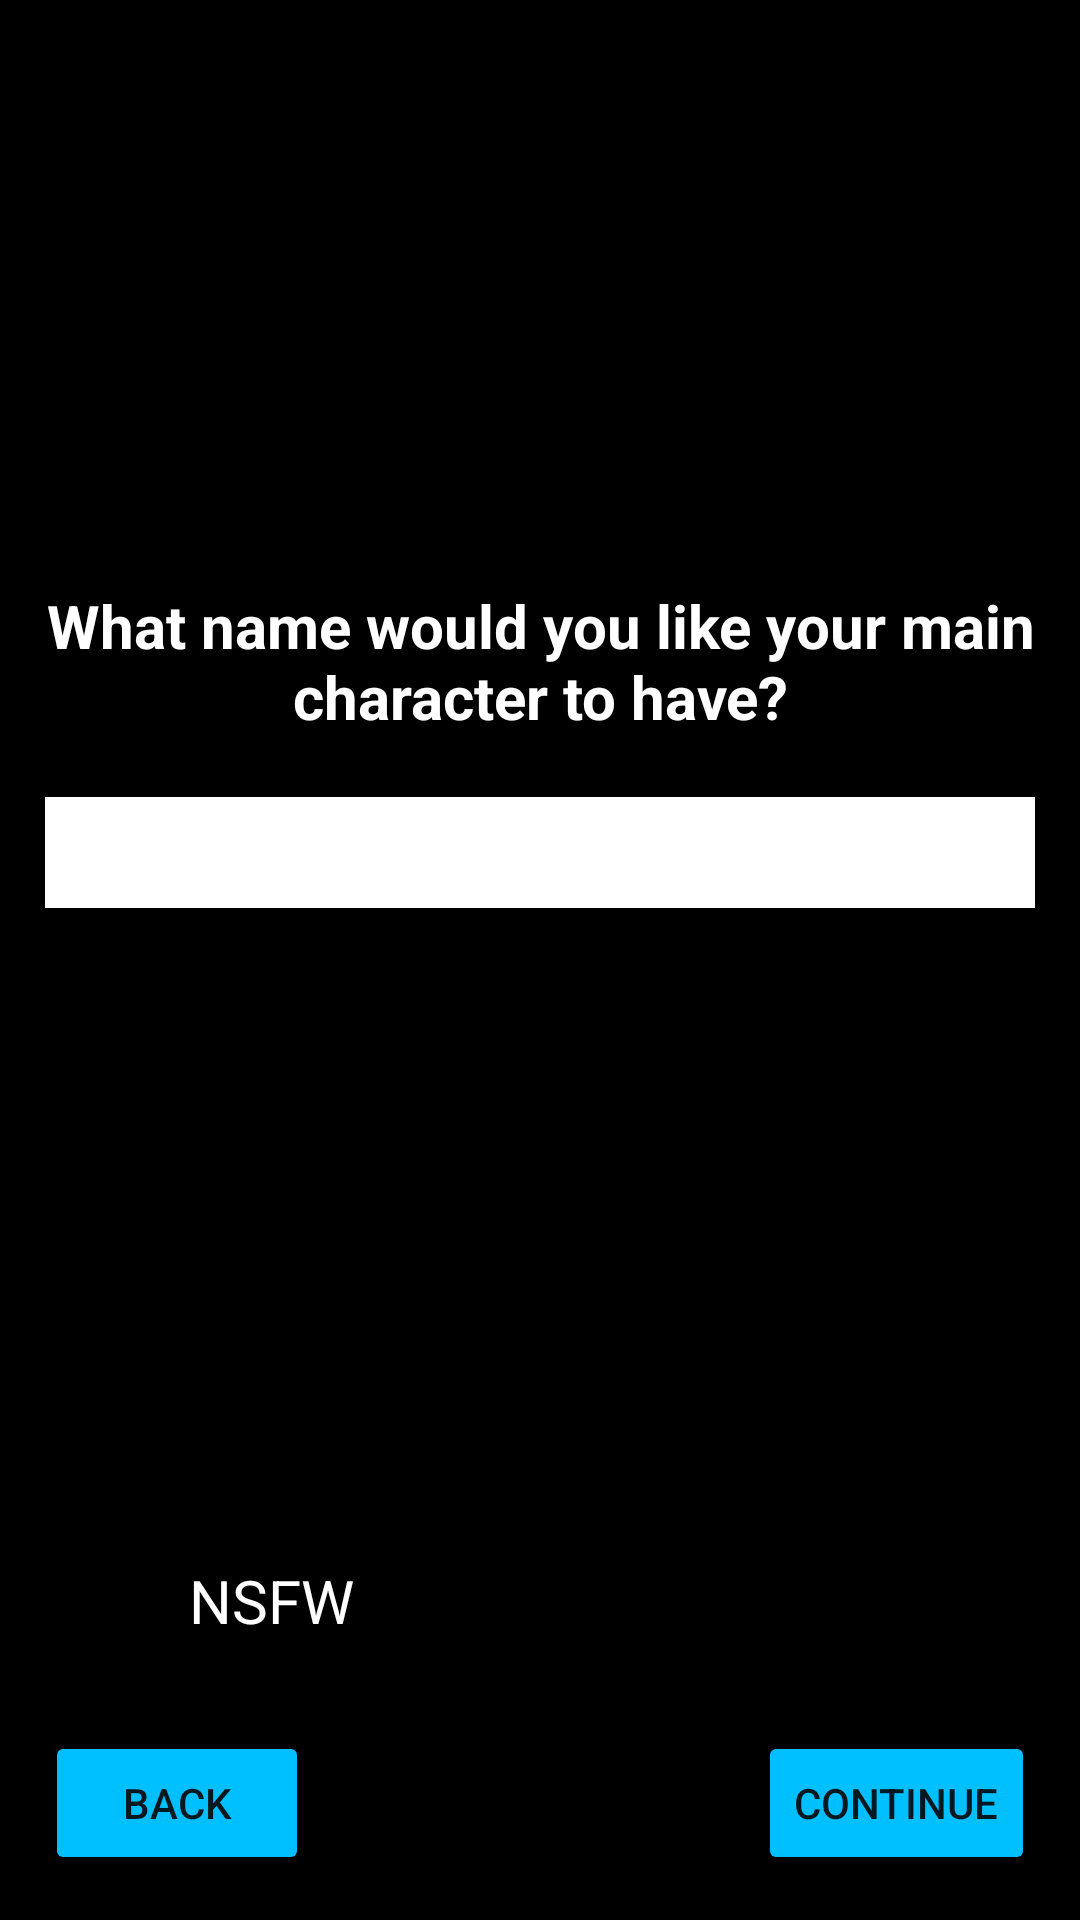

Android layout source for this screen:
<!-- AndroidManifest.xml: application theme Theme.ChuckNorrisJokesApp -->
<!-- res/layout/fragment_text_input.xml -->
<?xml version="1.0" encoding="utf-8"?>
<androidx.constraintlayout.widget.ConstraintLayout xmlns:android="http://schemas.android.com/apk/res/android"
    xmlns:tools="http://schemas.android.com/tools"
    android:layout_width="match_parent"
    android:layout_height="match_parent"
    xmlns:app="http://schemas.android.com/apk/res-auto"
    tools:context=".views.TextInputFragment"
    android:padding="15dp"
    android:background="@color/black">

    <TextView
        android:id="@+id/name"
        android:layout_width="match_parent"
        android:layout_height="wrap_content"
        android:text="@string/mainCharacter"
        android:textSize="20sp"
        android:textColor="@color/white"
        android:textStyle="bold"
        android:gravity="center"
        android:layout_marginTop="180dp"
        app:layout_constraintStart_toStartOf="parent"
        app:layout_constraintTop_toTopOf="parent" />

    <EditText
        android:id="@+id/nameInput"
        android:layout_width="match_parent"
        android:layout_height="wrap_content"
        android:textSize="20sp"
        android:padding="5dp"
        android:gravity="center"
        android:layout_marginTop="20dp"
        android:background="@color/white"
        app:layout_constraintStart_toStartOf="parent"
        app:layout_constraintTop_toBottomOf="@id/name"/>

    <CheckBox
        android:id="@+id/checkboxNSFW"
        android:layout_width="wrap_content"
        android:layout_height="wrap_content"
        android:layout_marginBottom="20dp"
        app:layout_constraintBottom_toTopOf="@id/back"
        app:layout_constraintStart_toStartOf="parent" />

    <TextView
        android:id="@+id/NSFW"
        android:layout_width="wrap_content"
        android:layout_height="wrap_content"
        android:layout_marginBottom="30dp"
        android:text="@string/nsfw"
        android:textSize="20sp"
        android:textColor="@color/white"
        app:layout_constraintStart_toEndOf="@id/checkboxNSFW"
        app:layout_constraintBottom_toTopOf="@id/back"/>

    <Button
        android:id="@+id/back"
        android:layout_width="wrap_content"
        android:layout_height="wrap_content"
        android:text="@string/back"
        android:backgroundTint="@color/blue"
        app:layout_constraintStart_toStartOf="parent"
        app:layout_constraintBottom_toBottomOf="parent"/>

    <Button
        android:id="@+id/mainCharacterJoke"
        android:layout_width="wrap_content"
        android:layout_height="wrap_content"
        android:text="Continue"
        android:backgroundTint="@color/blue"
        app:layout_constraintEnd_toEndOf="parent"
        app:layout_constraintBottom_toBottomOf="parent"/>

</androidx.constraintlayout.widget.ConstraintLayout>
<!-- resources referenced by this layout -->
<resources>
  <color name="black">#FF000000</color>
  <color name="blue">#00bfff</color>
  <color name="white">#FFFFFFFF</color>
  <string name="back">Back</string>
  <string name="mainCharacter">What name would you like your main character to have?</string>
  <string name="nsfw">NSFW</string>
  <style name="Theme.ChuckNorrisJokesApp" parent="Theme.MaterialComponents.DayNight.NoActionBar">
          
          <item name="colorPrimary">@color/purple_500</item>
          <item name="colorPrimaryVariant">@color/purple_700</item>
          <item name="colorOnPrimary">@color/white</item>
          
          <item name="colorSecondary">@color/teal_200</item>
          <item name="colorSecondaryVariant">@color/teal_700</item>
          <item name="colorOnSecondary">@color/black</item>
          
          <item name="android:statusBarColor" tools:targetApi="l">?attr/colorPrimaryVariant</item>
          
      </style>
  <color name="purple_500">#FF6200EE</color>
  <color name="purple_700">#FF3700B3</color>
  <color name="teal_200">#FF03DAC5</color>
  <color name="teal_700">#FF018786</color>
</resources>
